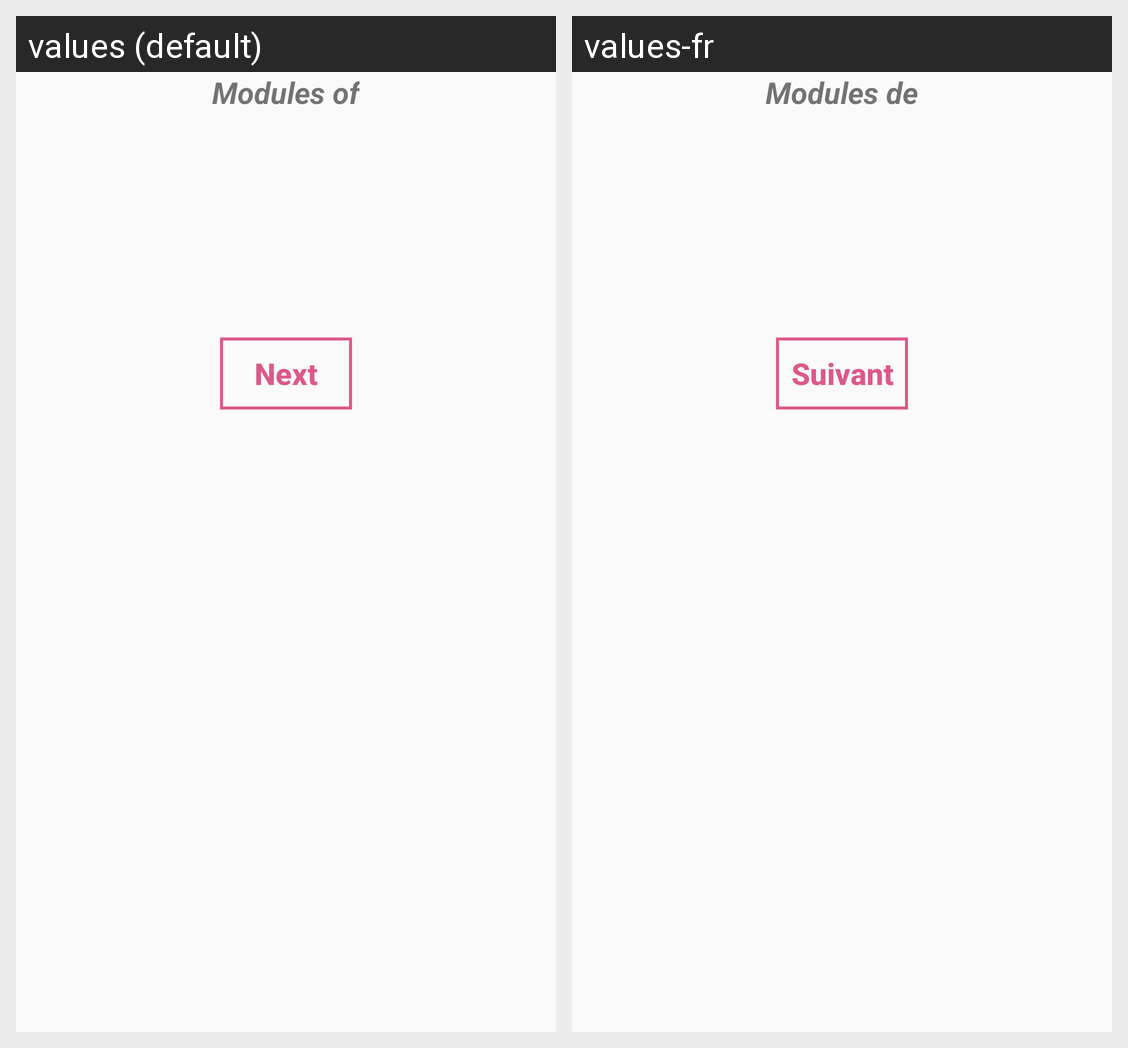

Locale-by-locale string values for the Android screen shown in this grid:
Android screen res/layout/activity_begin_module.xml rendered under 2 locales, left to right: values (default), values-fr. Device: Nexus 5 (rendered at 1080×1920; each locale shown at half size, 540×960, under a caption strip naming it); theme AppTheme.
Strings drawn on this screen, with the default value and each locale's value (text and hints the layout hard-codes, and strings that could not be matched under every locale, appear in the picture but are not listed):

modsem
  values: Modules of
  values-fr: Modules de

next
  values: Next
  values-fr: Suivant
